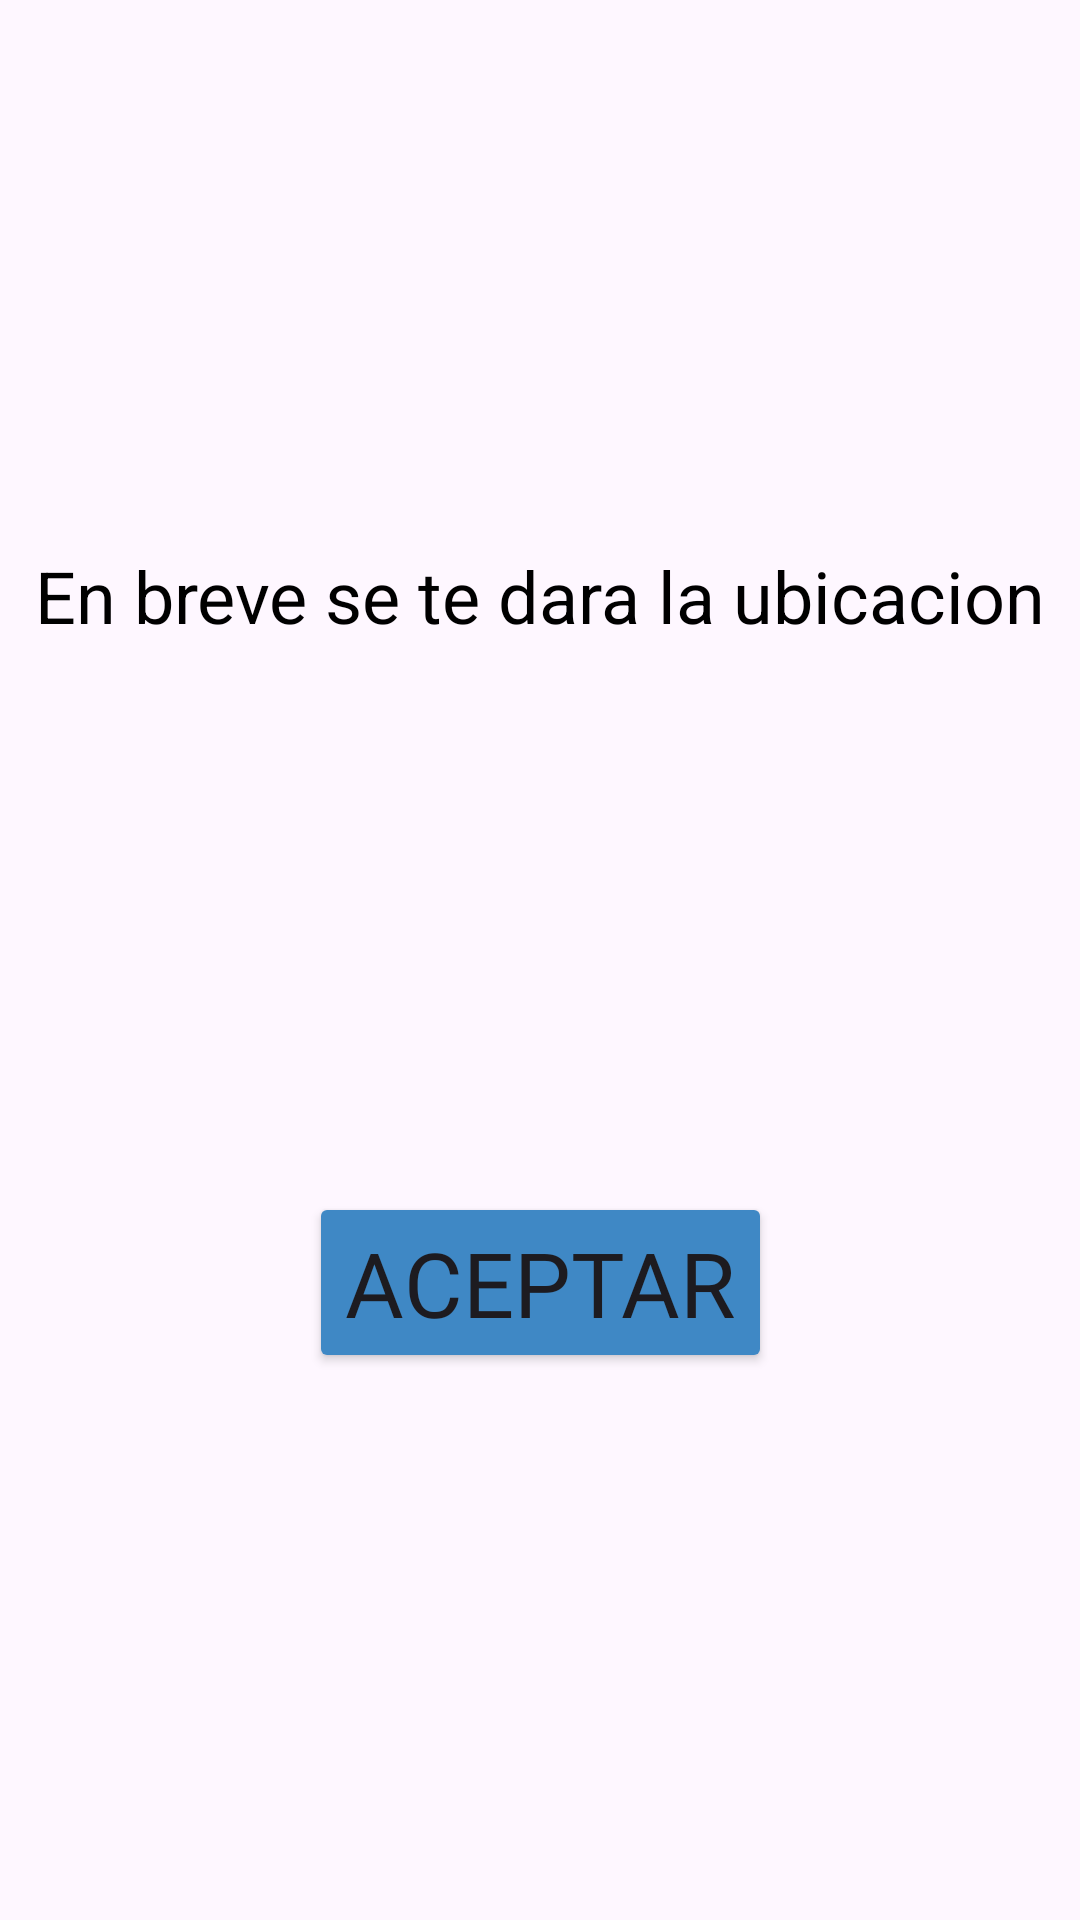

Layout XML and referenced resources for this Android screen:
<!-- AndroidManifest.xml: application theme Theme.MotoScout -->
<!-- res/layout/activity_noti2.xml -->
<?xml version="1.0" encoding="utf-8"?>
<androidx.constraintlayout.widget.ConstraintLayout xmlns:android="http://schemas.android.com/apk/res/android"
    xmlns:app="http://schemas.android.com/apk/res-auto"
    xmlns:tools="http://schemas.android.com/tools"
    android:id="@+id/main"
    android:layout_width="match_parent"
    android:layout_height="match_parent"
    tools:context=".Noti2">

    <TextView
        android:id="@+id/textView17"
        android:layout_width="wrap_content"
        android:layout_height="wrap_content"
        android:text="En breve se te dara la ubicacion"
        android:textColor="@color/txtbtn"
        android:textSize="24sp"
        app:layout_constraintBottom_toTopOf="@+id/button22"
        app:layout_constraintEnd_toEndOf="parent"
        app:layout_constraintHorizontal_bias="0.5"
        app:layout_constraintStart_toStartOf="parent"
        app:layout_constraintTop_toTopOf="parent" />

    <Button
        android:id="@+id/button22"
        android:layout_width="wrap_content"
        android:layout_height="wrap_content"
        android:backgroundTint="@color/fondo"
        android:fontFamily="@font/chicle"
        android:onClick="AceptServ"
        android:text="Aceptar"
        android:textSize="30sp"
        app:layout_constraintBottom_toBottomOf="parent"
        app:layout_constraintEnd_toEndOf="parent"
        app:layout_constraintHorizontal_bias="0.5"
        app:layout_constraintStart_toStartOf="parent"
        app:layout_constraintTop_toBottomOf="@+id/textView17" />
</androidx.constraintlayout.widget.ConstraintLayout>
<!-- resources referenced by this layout -->
<resources>
  <color name="fondo">#3F88C5</color>
  <color name="txtbtn">#FF000000</color>
  <style name="Theme.MotoScout" parent="Base.Theme.MotoScout" />
  <style name="Base.Theme.MotoScout" parent="Theme.Material3.DayNight.NoActionBar">
  
      </style>
</resources>
